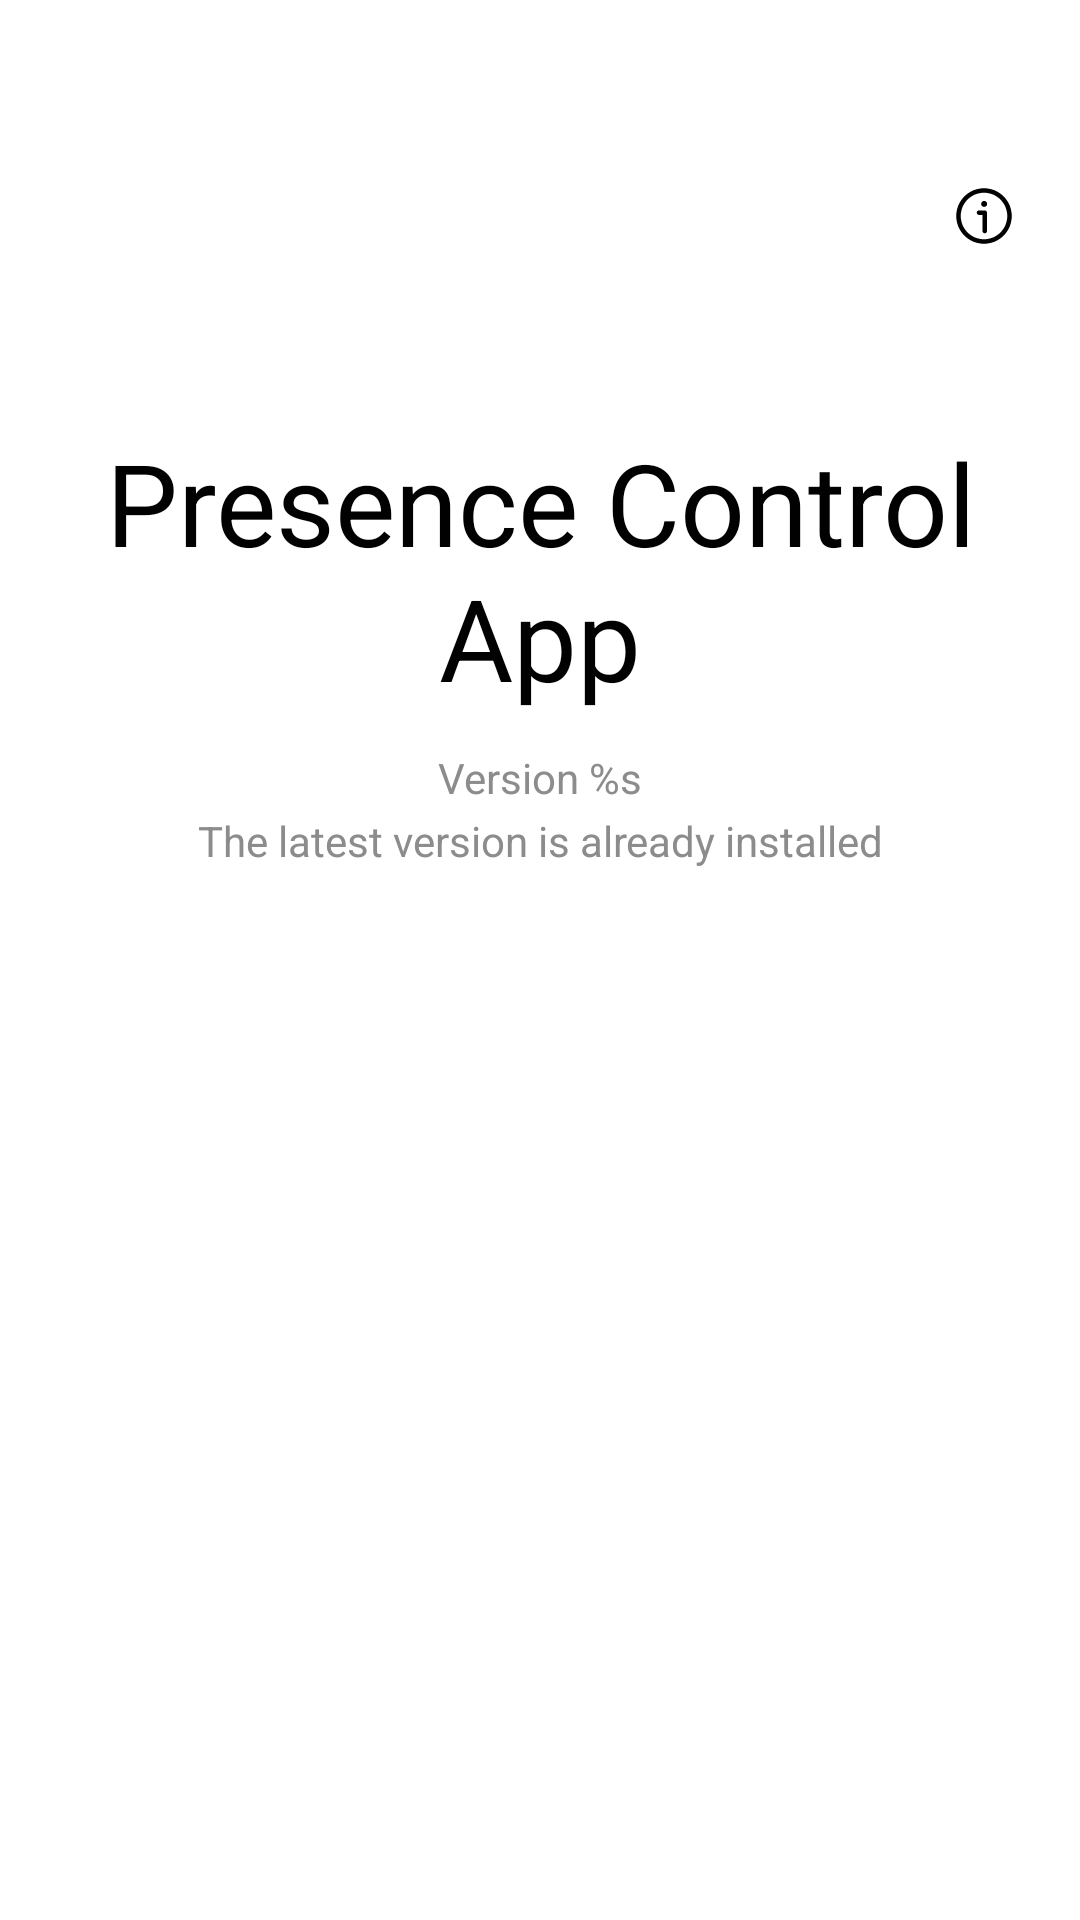

Produce the Android XML layout that renders to this screen, including the resource entries it uses.
<!-- AndroidManifest.xml: application theme Theme.PresenceControlTestApp -->
<!-- res/layout/fragment_about_app.xml -->
<?xml version="1.0" encoding="utf-8"?>
<androidx.constraintlayout.widget.ConstraintLayout xmlns:android="http://schemas.android.com/apk/res/android"
    xmlns:tools="http://schemas.android.com/tools"
    android:layout_width="match_parent"
    android:layout_height="match_parent"
    xmlns:app="http://schemas.android.com/apk/res-auto"
    tools:context=".ui.fragments.FragmentAboutApp">


    <androidx.constraintlayout.widget.ConstraintLayout
        android:id="@+id/cl_header_about"
        android:layout_marginTop="40dp"
        android:layout_width="match_parent"
        android:layout_height="wrap_content"
        android:orientation="horizontal"
        android:gravity="center_vertical"
        app:layout_constraintTop_toTopOf="parent"
        app:layout_constraintStart_toStartOf="parent"
        app:layout_constraintEnd_toEndOf="parent">
        <ImageButton
            android:id="@+id/btn_back"
            android:layout_width="wrap_content"
            android:layout_height="wrap_content"
            android:layout_margin="20dp"
            app:layout_constraintTop_toTopOf="parent"
            app:layout_constraintBottom_toBottomOf="parent"
            app:layout_constraintStart_toStartOf="parent"
            android:background="@drawable/ic_back_arrow"/>
        <ImageButton
            android:id="@+id/btn_info"
            android:layout_width="wrap_content"
            android:layout_height="wrap_content"
            android:background="@drawable/ic_info"
            android:layout_margin="20dp"
            app:layout_constraintTop_toTopOf="parent"
            app:layout_constraintEnd_toEndOf="parent"
            app:layout_constraintBottom_toBottomOf="parent"/>
    </androidx.constraintlayout.widget.ConstraintLayout>

    <TextView
        android:id="@+id/tv_title"
        android:text="@string/tv_about_title"
        android:textAlignment="center"
        android:fontFamily="sans-serif"
        android:textFontWeight="400"
        android:textSize="38sp"
        android:lineHeight="45dp"
        android:textColor="@color/black_text"
        android:layout_width="match_parent"
        android:layout_height="wrap_content"
        android:layout_marginTop="38dp"
        app:layout_constraintTop_toBottomOf="@id/cl_header_about"
        app:layout_constraintStart_toStartOf="parent"
        app:layout_constraintEnd_toEndOf="parent"/>

    <TextView
        android:id="@+id/tv_version"
        android:text="@string/tv_version_number"
        android:textAlignment="center"
        android:fontFamily="sans-serif"
        android:textFontWeight="400"
        android:textSize="14sp"
        android:lineHeight="17dp"
        android:textColor="@color/grey_text"
        android:layout_width="match_parent"
        android:layout_height="wrap_content"
        android:layout_marginTop="12dp"
        app:layout_constraintTop_toBottomOf="@id/tv_title"
        app:layout_constraintStart_toStartOf="parent"
        app:layout_constraintEnd_toEndOf="parent"/>

    <TextView
        android:id="@+id/tv_info_message"
        android:text="@string/tv_latest_installed"
        android:textAlignment="center"
        android:fontFamily="sans-serif"
        android:textFontWeight="400"
        android:textSize="14sp"
        android:lineHeight="17dp"
        android:textColor="@color/grey_text"
        android:layout_width="match_parent"
        android:layout_height="wrap_content"
        android:layout_marginTop="2dp"
        app:layout_constraintTop_toBottomOf="@id/tv_version"
        app:layout_constraintStart_toStartOf="parent"
        app:layout_constraintEnd_toEndOf="parent"/>

</androidx.constraintlayout.widget.ConstraintLayout>
<!-- resources referenced by this layout -->
<resources>
  <color name="black_text">#010101</color>
  <color name="grey_text">#8C8C8C</color>
  <!-- drawable ic_info (drawable) -->
  <vector xmlns:android="http://schemas.android.com/apk/res/android"
      android:width="24dp"
      android:height="24dp"
      android:viewportWidth="24"
      android:viewportHeight="24">
      <group>
          <clip-path
              android:pathData="M2.75,12.001C2.75,6.892 6.8916,2.75 12,2.75C17.1091,2.75 21.25,6.8916 21.25,12.001C21.25,17.1094 17.109,21.25 12,21.25C6.8916,21.25 2.75,17.1091 2.75,12.001ZM19.75,12.001C19.75,7.72 16.2806,4.25 12,4.25C7.7201,4.25 4.25,7.7203 4.25,12.001C4.25,16.2806 7.72,19.75 12,19.75C16.2806,19.75 19.75,16.2809 19.75,12.001ZM13.0552,7.9654C13.0552,8.5174 12.6072,8.9654 12.0552,8.9654C11.5032,8.9654 11.0552,8.5174 11.0552,7.9654C11.0552,7.4134 11.5032,6.9654 12.0552,6.9654C12.6072,6.9654 13.0552,7.4134 13.0552,7.9654ZM12.9932,10.785C12.9435,10.419 12.6297,10.1368 12.25,10.1368H10.332L10.2302,10.1436C9.8642,10.1933 9.582,10.5071 9.582,10.8868L9.5889,10.9886C9.6385,11.3546 9.9523,11.6368 10.332,11.6368L11.5,11.636V17.0088L11.5068,17.1106C11.5565,17.4766 11.8703,17.7588 12.25,17.7588C12.6642,17.7588 13,17.423 13,17.0088V10.8868L12.9932,10.785Z"
              android:fillType="evenOdd"/>
          <path
              android:pathData="M0,0h24v24h-24z"
              android:fillColor="#010101"/>
      </group>
  </vector>
  <string name="tv_about_title">Presence Control App</string>
  <string name="tv_latest_installed">The latest version is already installed</string>
  <string name="tv_version_number">Version %s</string>
  <style name="Theme.PresenceControlTestApp" parent="Theme.MaterialComponents.DayNight.DarkActionBar">
          
          <item name="colorPrimary">@color/purple_500</item>
          <item name="colorPrimaryVariant">@color/purple_700</item>
          <item name="colorOnPrimary">@color/white</item>
          
          <item name="colorSecondary">@color/teal_200</item>
          <item name="colorSecondaryVariant">@color/teal_700</item>
          <item name="colorOnSecondary">@color/black</item>
          
          <item name="android:statusBarColor" tools:targetApi="l">?attr/colorPrimaryVariant</item>
          
      </style>
  <color name="purple_500">#FF6200EE</color>
  <color name="purple_700">#FF3700B3</color>
  <color name="white">#FFFFFFFF</color>
  <color name="teal_200">#FF03DAC5</color>
  <color name="teal_700">#FF018786</color>
  <color name="black">#FF000000</color>
</resources>
